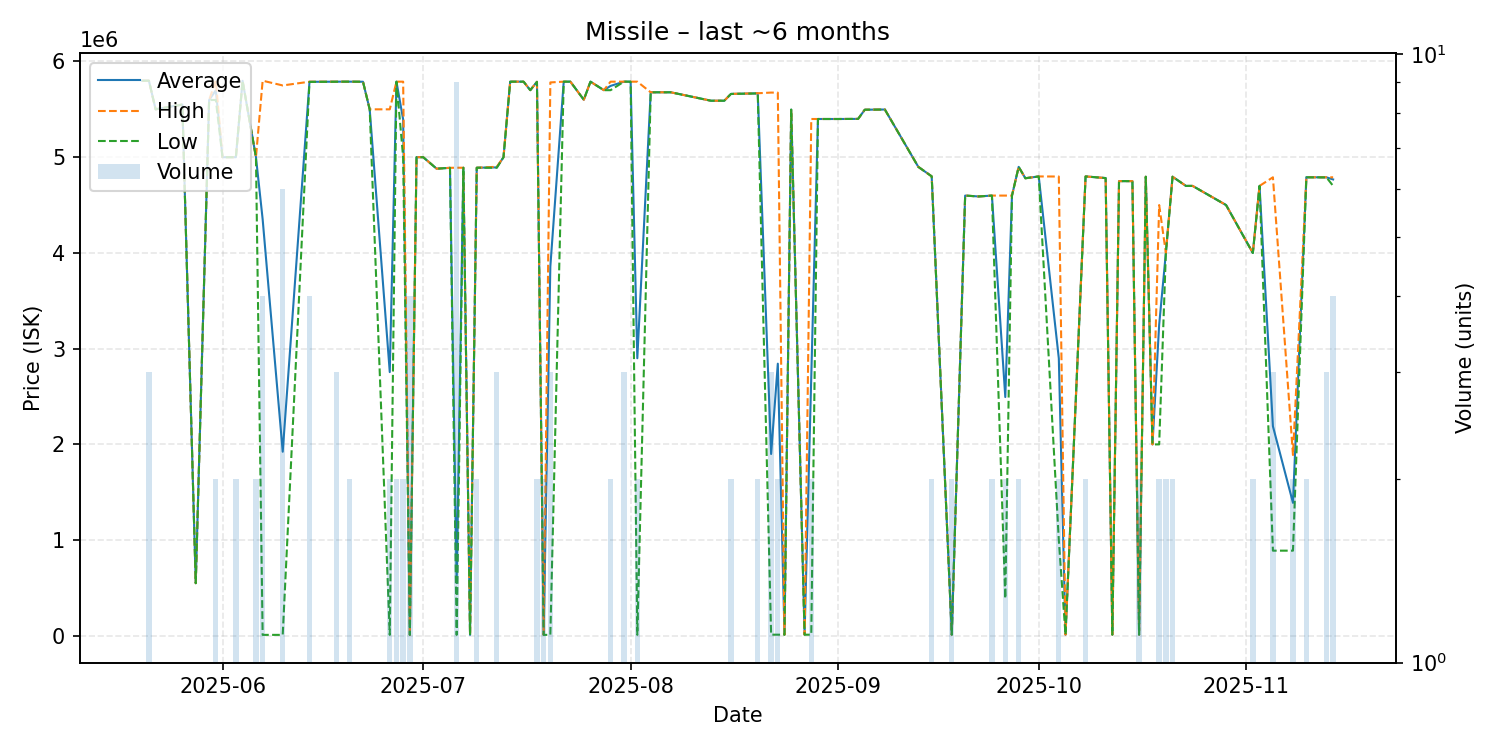

The file beside this chart, header and first rows:
date, average, highest, lowest, order_count, volume
2025-05-20, 5799000, 5799000, 5799000, 1, 1
2025-05-21, 5799000, 5799000, 5799000, 1, 3
2025-05-22, 5500000, 5500000, 5500000, 1, 1
2025-05-26, 5550000, 5550000, 5550000, 1, 1
2025-05-28, 550000, 550000, 550000, 1, 1
2025-05-30, 5597000, 5597000, 5597000, 1, 1
2025-05-31, 5698500, 5799000, 5598000, 2, 2
2025-06-01, 5000000, 5000000, 5000000, 1, 1
2025-06-03, 5000000, 5000000, 5000000, 1, 2
2025-06-04, 5798000, 5798000, 5798000, 1, 1
2025-06-06, 5000000, 5000000, 5000000, 2, 2
2025-06-07, 4351798, 5799000, 10190, 4, 4
2025-06-10, 1923300, 5749500, 10200, 3, 6
2025-06-14, 5787500, 5788500, 5786500, 4, 4
2025-06-18, 5788667, 5789000, 5788000, 3, 3
2025-06-19, 5789000, 5789000, 5789000, 1, 1
2025-06-20, 5789000, 5789000, 5789000, 2, 2
2025-06-22, 5788000, 5788000, 5788000, 1, 1
2025-06-23, 5500000, 5500000, 5500000, 1, 1
2025-06-26, 2755105, 5500000, 10210, 2, 2
2025-06-27, 5789000, 5789000, 5789000, 2, 2
2025-06-28, 5394500, 5789000, 5000000, 2, 2
2025-06-29, 10210, 10210, 10210, 2, 4
2025-06-30, 5000000, 5000000, 5000000, 1, 1
2025-07-01, 5000000, 5000000, 5000000, 1, 1
2025-07-03, 4880000, 4880000, 4880000, 1, 1
2025-07-05, 4889000, 4889000, 4889000, 1, 1
2025-07-06, 552427, 4890000, 10230, 2, 9
2025-07-07, 4890000, 4890000, 4890000, 1, 1
2025-07-08, 10230, 10230, 10230, 1, 1
2025-07-09, 4890000, 4890000, 4890000, 2, 2
2025-07-12, 4893333, 4900000, 4890000, 3, 3
2025-07-13, 5000000, 5000000, 5000000, 1, 1
2025-07-14, 5789000, 5789000, 5789000, 1, 1
2025-07-15, 5789000, 5789000, 5789000, 1, 1
2025-07-16, 5789000, 5789000, 5789000, 1, 1
2025-07-17, 5700000, 5700000, 5700000, 1, 1
2025-07-18, 5787500, 5788000, 5787000, 2, 2
2025-07-19, 10260, 10260, 10260, 2, 2
2025-07-20, 3857437, 5781000, 10310, 3, 3
2025-07-22, 5789000, 5789000, 5789000, 1, 1
2025-07-23, 5789000, 5789000, 5789000, 1, 1
2025-07-25, 5600000, 5600000, 5600000, 1, 1
2025-07-26, 5789000, 5789000, 5789000, 1, 1
2025-07-28, 5700000, 5700000, 5700000, 1, 1
2025-07-29, 5744500, 5789000, 5700000, 2, 2
2025-07-31, 5789000, 5789000, 5789000, 2, 3
2025-08-01, 5789000, 5789000, 5789000, 1, 1
2025-08-02, 2899790, 5789000, 10580, 2, 2
2025-08-04, 5678000, 5678000, 5678000, 1, 1
2025-08-07, 5678000, 5678000, 5678000, 1, 1
2025-08-13, 5590000, 5590000, 5590000, 1, 1
2025-08-15, 5590000, 5590000, 5590000, 1, 1
2025-08-16, 5661000, 5661000, 5661000, 2, 2
2025-08-20, 5667000, 5668000, 5666000, 2, 2
2025-08-22, 1899727, 5675000, 12090, 2, 3
2025-08-23, 2843045, 5674000, 12090, 2, 2
2025-08-24, 12090, 12090, 12090, 1, 1
2025-08-25, 5497000, 5497000, 5497000, 1, 1
2025-08-27, 12090, 12090, 12090, 1, 1
... 42 more rows
